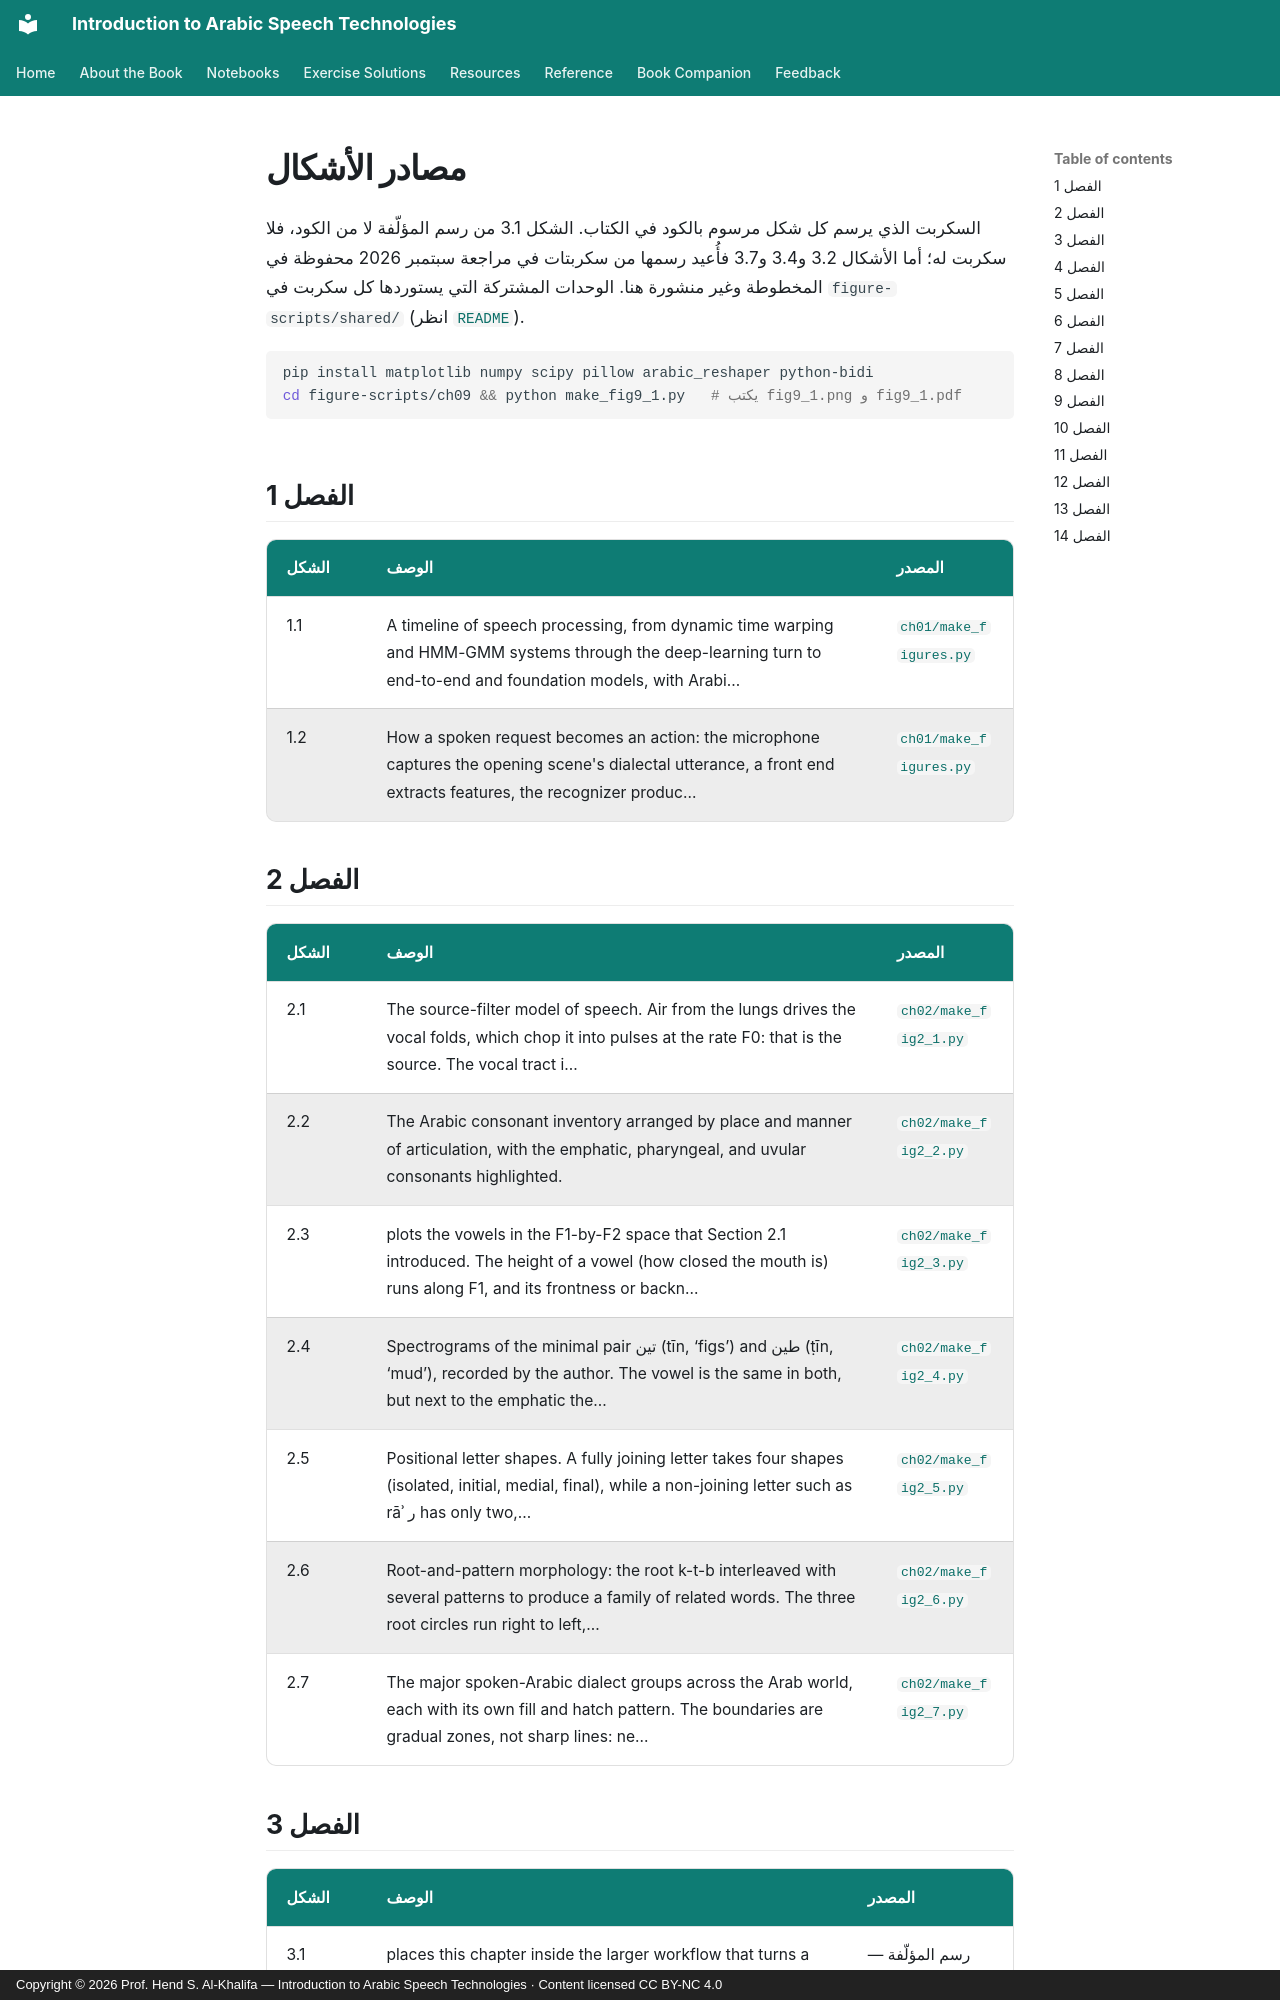

repository: arabic-speech-book/arabic-speech-book.github.io · page: figures.ar/index.html · generator: mkdocs · copyright: Copyright © 2026 Prof. Hend S. Al-Khalifa — Introduction to Arabic Speech Technologies · Content licensed CC BY-NC 4.0

# مصادر الأشكال

السكربت الذي يرسم كل شكل مرسوم بالكود في الكتاب. الشكل 3.1 من رسم المؤلّفة لا من الكود، فلا سكربت له؛ أما الأشكال 3.2 و3.4 و3.7 فأُعيد رسمها من سكربتات في مراجعة سبتمبر 2026 محفوظة في المخطوطة وغير منشورة هنا. الوحدات المشتركة التي يستوردها كل سكربت في `figure-scripts/shared/` (انظر [`README`](figure-scripts/README.txt)).

```bash
pip install matplotlib numpy scipy pillow arabic_reshaper python-bidi
cd figure-scripts/ch09 && python make_fig9_1.py   # يكتب fig9_1.png و fig9_1.pdf
```


## الفصل 1

| الشكل | الوصف | المصدر |
|---|---|---|
| 1.1 | A timeline of speech processing, from dynamic time warping and HMM-GMM systems through the deep-learning turn to end-to-end and foundation models, with Arabi… | [`ch01/make_figures.py`](figure-scripts/ch01/make_figures.py) |
| 1.2 | How a spoken request becomes an action: the microphone captures the opening scene's dialectal utterance, a front end extracts features, the recognizer produc… | [`ch01/make_figures.py`](figure-scripts/ch01/make_figures.py) |

## الفصل 2

| الشكل | الوصف | المصدر |
|---|---|---|
| 2.1 | The source-filter model of speech. Air from the lungs drives the vocal folds, which chop it into pulses at the rate F0: that is the source. The vocal tract i… | [`ch02/make_fig2_1.py`](figure-scripts/ch02/make_fig2_1.py) |
| 2.2 | The Arabic consonant inventory arranged by place and manner of articulation, with the emphatic, pharyngeal, and uvular consonants highlighted. | [`ch02/make_fig2_2.py`](figure-scripts/ch02/make_fig2_2.py) |
| 2.3 | plots the vowels in the F1-by-F2 space that Section 2.1 introduced. The height of a vowel (how closed the mouth is) runs along F1, and its frontness or backn… | [`ch02/make_fig2_3.py`](figure-scripts/ch02/make_fig2_3.py) |
| 2.4 | Spectrograms of the minimal pair تين (tīn, ‘figs’) and طين (ṭīn, ‘mud’), recorded by the author. The vowel is the same in both, but next to the emphatic the… | [`ch02/make_fig2_4.py`](figure-scripts/ch02/make_fig2_4.py) |
| 2.5 | Positional letter shapes. A fully joining letter takes four shapes (isolated, initial, medial, final), while a non-joining letter such as rāʾ ر has only two,… | [`ch02/make_fig2_5.py`](figure-scripts/ch02/make_fig2_5.py) |
| 2.6 | Root-and-pattern morphology: the root k-t-b interleaved with several patterns to produce a family of related words. The three root circles run right to left,… | [`ch02/make_fig2_6.py`](figure-scripts/ch02/make_fig2_6.py) |
| 2.7 | The major spoken-Arabic dialect groups across the Arab world, each with its own fill and hatch pattern. The boundaries are gradual zones, not sharp lines: ne… | [`ch02/make_fig2_7.py`](figure-scripts/ch02/make_fig2_7.py) |
